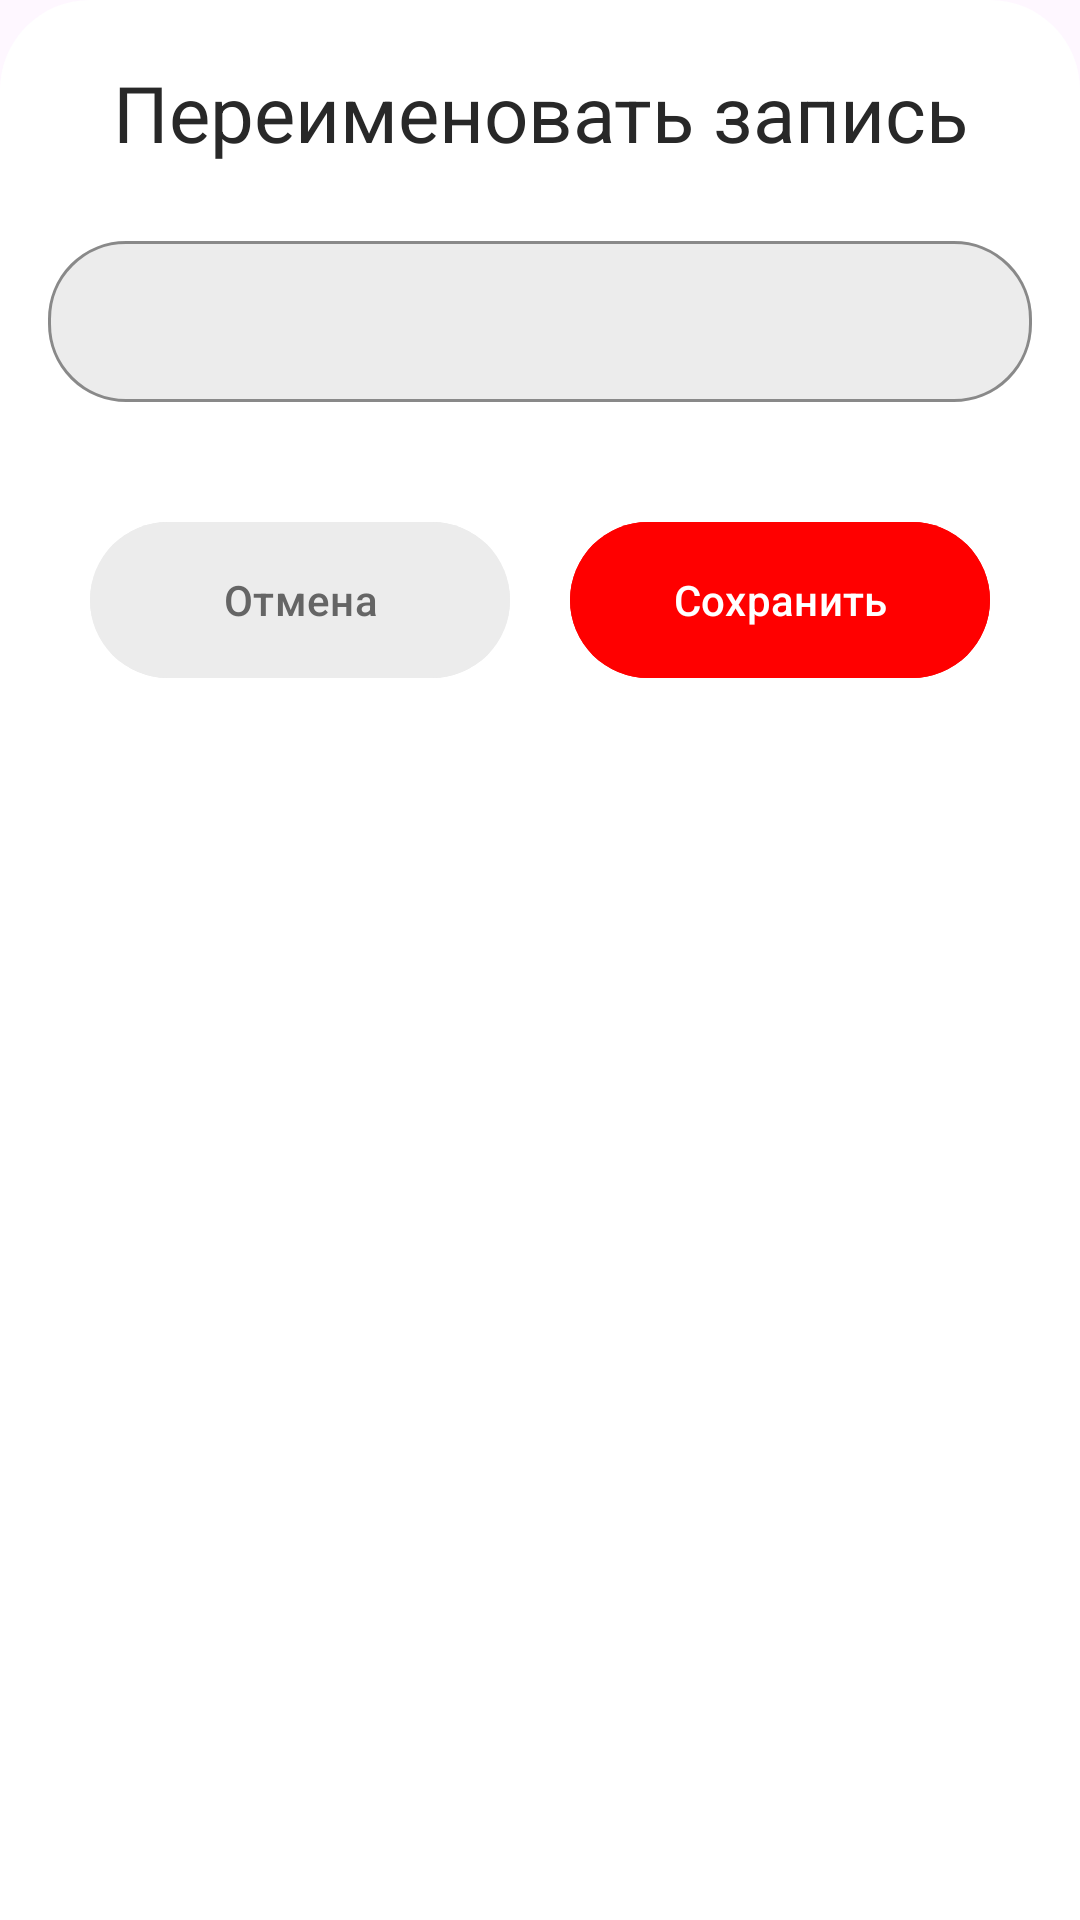

This screen was rendered from an Android layout file. Write that file and the resources it references.
<!-- AndroidManifest.xml: application theme Theme.Dictophone_VorobyevP -->
<!-- res/layout/rename_layout.xml -->
<?xml version="1.0" encoding="utf-8"?>
<LinearLayout
    android:id="@+id/rename_layout"
    xmlns:android="http://schemas.android.com/apk/res/android"
    xmlns:tools="http://schemas.android.com/tools"
    android:layout_width="match_parent"
    android:layout_height="wrap_content"
    xmlns:app="http://schemas.android.com/apk/res-auto"
    app:layout_behavior="@string/bottom_sheet_behavior"
    android:background="@drawable/background_round"
    android:orientation="vertical">

    <TextView
        android:layout_width="match_parent"
        android:layout_height="wrap_content"
        android:text="Переименовать запись"
        android:layout_marginTop="20dp"
        android:textSize="26sp"
        android:textAlignment="center"/>

    <com.google.android.material.textfield.TextInputLayout
        style="@style/TextLayoutStyle"
        android:layout_width="match_parent"
        android:layout_height="wrap_content">

        <com.google.android.material.textfield.TextInputEditText
            android:id="@+id/filenameInput"
            android:layout_width="match_parent"
            android:layout_height="wrap_content"
            android:layout_margin="16dp"
            android:padding="16dp"
            tools:ignore="SpeakableTextPresentCheck"/>

    </com.google.android.material.textfield.TextInputLayout>

        <LinearLayout
            android:layout_width="match_parent"
            android:layout_height="wrap_content"
            android:gravity="center"
            android:layout_marginBottom="20dp">

            <com.google.android.material.button.MaterialButton
                android:id="@+id/btnCancel"
                android:layout_width="140dp"
                android:layout_height="60dp"
                android:text="Отмена"
                android:backgroundTint="@color/gray"
                android:textColor="@color/grayDark"
                app:cornerRadius="26dp"
                app:rippleColor="@color/grayDark"
                tools:ignore="SpeakableTextPresentCheck">

            </com.google.android.material.button.MaterialButton>

            <com.google.android.material.button.MaterialButton
                android:id="@+id/btnSave"
                android:layout_width="140dp"
                android:layout_height="60dp"
                android:text="Сохранить"
                android:layout_marginStart="20dp"
                android:backgroundTint="@color/strokeColor"
                android:textColor="@color/white"
                app:cornerRadius="26dp"
                app:rippleColor="@color/grayDark"
                tools:ignore="SpeakableTextPresentCheck">

            </com.google.android.material.button.MaterialButton>




        </LinearLayout>



</LinearLayout>
<!-- resources referenced by this layout -->
<resources>
  <color name="gray">#ECECEC</color>
  <color name="grayDark">#656565</color>
  <color name="strokeColor">#FF0000</color>  //#1E88E5
  <color name="white">#FFFFFFFF</color>
  <!-- drawable background_round (drawable) -->
  <?xml version="1.0" encoding="utf-8"?>
  <shape xmlns:android="http://schemas.android.com/apk/res/android">
      <solid android:color="@color/white"/>
      <corners android:topRightRadius="30dp"
          android:topLeftRadius="30dp">
      </corners>
  
  </shape>
  <style name="TextLayoutStyle" parent="Widget.MaterialComponents.TextInputLayout.OutlinedBox">
          <item name="android:layout_marginTop">20dp</item>
          <item name="android:layout_marginBottom">20dp</item>
          <item name="boxBackgroundColor">@color/gray</item>
          <item name="boxStrokeColor">@color/strokeColor</item>
          <item name="boxCornerRadiusBottomStart">26dp</item>
          <item name="boxCornerRadiusBottomEnd">26dp</item>
          <item name="boxCornerRadiusTopStart">26dp</item>
          <item name="boxCornerRadiusTopEnd">26dp</item>
      </style>
  <style name="Theme.Dictophone_VorobyevP" parent="Base.Theme.Dictophone_VorobyevP" />
  <style name="Base.Theme.Dictophone_VorobyevP" parent="Theme.Material3.DayNight.NoActionBar">
          
          
          <item name="android:textColor">@color/colorText</item>
          <item name="rippleColor">@color/grayDarkDisabled</item>
          <item name="android:statusBarColor" tools:targetApi="l">@color/statusColor</item>
          <item name="android:windowLightStatusBar">true</item>
  
  
  
  
      </style>
  <color name="colorText">#282828</color>
  <color name="grayDarkDisabled">#8F8F8F</color>
  <color name="statusColor">#EDEDED</color>
</resources>
